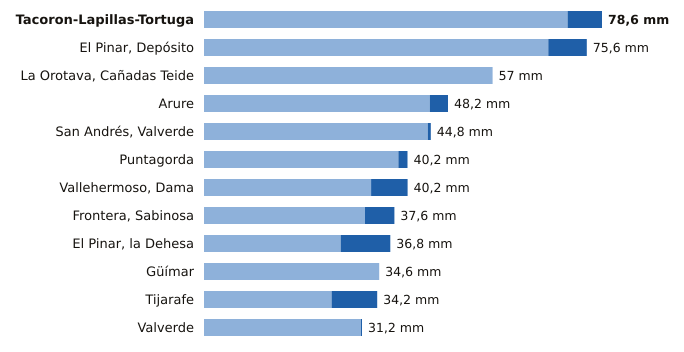

Data behind this chart, as committed beside it:
estacion, provincia, indicativo, mm_6_dias_anteriores, mm_hoy, mm_7_dias, horas_de_hoy
Tacoron-Lapillas-Tortuga, Santa Cruz de Tenerife, C919K, 71.8, 6.8, 78.6, 13
El Pinar, Depósito, Santa Cruz de Tenerife, C916Q, 68.0, 7.6, 75.6, 14
La Orotava, Cañadas Teide, Santa Cruz de Tenerife, C406G, 57.0, 0.0, 57.0, 14
Arure, Santa Cruz de Tenerife, C316I, 44.6, 3.6, 48.2, 12
San Andrés, Valverde, Santa Cruz de Tenerife, C925F, 44.2, 0.6, 44.8, 14
Puntagorda, Santa Cruz de Tenerife, C117A, 38.4, 1.8, 40.2, 15
Vallehermoso, Dama, Santa Cruz de Tenerife, C319W, 33.0, 7.2, 40.2, 14
Frontera, Sabinosa, Santa Cruz de Tenerife, C939T, 31.8, 5.8, 37.6, 11
El Pinar, la Dehesa, Santa Cruz de Tenerife, C917E, 27.0, 9.8, 36.8, 15
Güímar, Santa Cruz de Tenerife, C439J, 34.6, 0.0, 34.6, 14
Tijarafe, Santa Cruz de Tenerife, C117Z, 25.2, 9.0, 34.2, 14
Valverde, Santa Cruz de Tenerife, C928I, 31.0, 0.2, 31.2, 14
